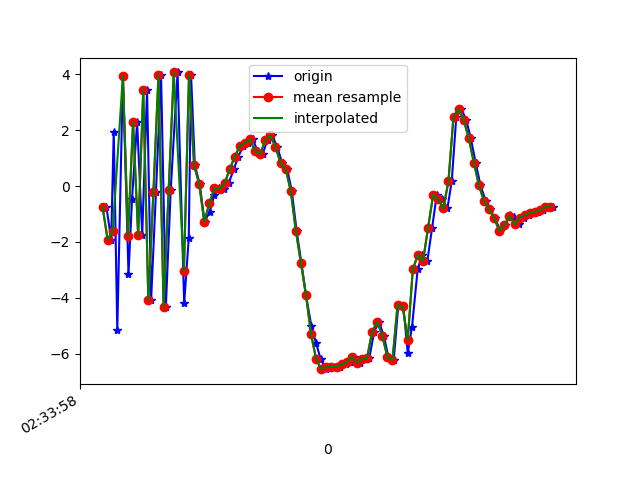

Data behind this chart, as committed beside it:
1617849238415, 544881969197542, -0.736794, 0.16565967, 8.321693
1617849238434, 544881988428312, -1.925, -0.1193, -8.486
1617849238444, 544882007659082, 1.952, 0.787, 7.65
1617849238458, 544882026889852, -5.144, -0.3833, -4.431
1617849238480, 544882046120622, 3.944, 1.356, 0.1821
1617849238502, 544882065351392, -3.153, -0.3146, 5.103
1617849238516, 544882084582162, -0.45, 0.2819, -8.131
1617849238536, 544882103812932, 2.288, 0.78, 7.2
1617849238556, 544882123043702, -1.763, 0.1455, -8.274
1617849238575, 544882142274472, 3.452, 1.076, 5.095
1617849238591, 544882161505242, -4.079, -0.2871, 2.758
1617849238610, 544882180736012, -0.221, 0.434, -7.742
1617849238630, 544882199966782, 3.992, 1.452, 5.97
1617849238649, 544882219197552, -4.321, -0.2565, 1.973
1617849238668, 544882238428322, -0.1441, 0.6653, -7.437
1617849238695, 544882257659092, 4.067, 1.525, 5.851
1617849238721, 544882276889862, -4.203, 0.0845, 2.832
1617849238739, 544882296120632, -1.862, 0.8776, -7.843
1617849238748, 544882315351402, 3.982, 1.876, 3.735
1617849238763, 544882334582172, 0.7421, 0.9739, 5.567
1617849238782, 544882353812942, 0.07535, 0.7749, 0.9347
1617849238801, 544882373043712, -1.274, 0.5827, 0.03286
1617849238822, 544882392274482, -0.9132, 0.4345, 0.1654
1617849238839, 544882411505252, -0.3272, 0.6098, 0.2849
1617849238858, 544882430736022, -0.08231, 0.4901, 0.5125
1617849238877, 544882449966792, -0.1084, 0.5496, 0.689
1617849238896, 544882469197562, 0.1014, 0.5613, 0.8354
1617849238916, 544882488428332, 0.6001, 0.4761, 1.365
1617849238934, 544882507659102, 1.055, 0.4581, 2.317
1617849238953, 544882526889872, 1.447, 0.6456, 3.758
1617849238972, 544882546120642, 1.549, 0.4142, 4.886
1617849238991, 544882565351412, 1.678, 0.1555, 5.451
1617849239010, 544882584582182, 1.24, 0.4335, 6.182
1617849239029, 544882603812952, 1.144, 0.9204, 5.911
1617849239049, 544882623043722, 1.648, 0.5593, 6.204
1617849239067, 544882642274492, 1.811, 0.3075, 6.888
1617849239087, 544882661505262, 1.4, 0.1587, 7.719
1617849239106, 544882680736032, 0.8252, -0.2508, 8.269
1617849239126, 544882699966802, 0.6104, -0.8846, 7.263
1617849239144, 544882719197572, -0.1732, -1.319, 6.734
1617849239163, 544882738428342, -1.593, -1.272, 6.155
1617849239182, 544882757659112, -2.758, -1.852, 5.297
1617849239200, 544882776889882, -3.906, -2.249, 4.314
1617849239221, 544882796120652, -5.015, -2.704, 2.513
1617849239239, 544882815351422, -5.612, -2.938, 0.5838
1617849239258, 544882834582192, -6.202, -2.872, -1.482
1617849239278, 544882853812962, -6.556, -2.4, -3.065
1617849239296, 544882873043732, -6.472, -1.611, -4.354
1617849239316, 544882892274502, -6.465, -1.105, -5.178
1617849239334, 544882911505272, -6.479, -0.3869, -5.919
1617849239357, 544882930736042, -6.382, 0.3151, -6.439
1617849239373, 544882949966812, -6.302, 0.8756, -6.706
1617849239390, 544882969197582, -6.114, 1.069, -6.764
1617849239411, 544882988428352, -6.32, 0.9499, -6.744
1617849239431, 544883007659122, -6.189, 1.085, -6.647
1617849239449, 544883026889892, -6.158, 1.329, -6.168
1617849239468, 544883046120662, -5.208, 1.145, -5.474
1617849239487, 544883065351432, -4.862, 0.4624, -5.003
1617849239506, 544883084582202, -5.361, -0.2763, -4.707
1617849239524, 544883103812972, -6.122, -0.5033, -4.352
1617849239545, 544883123043742, -6.223, -0.4097, -4.618
... 33 more rows
